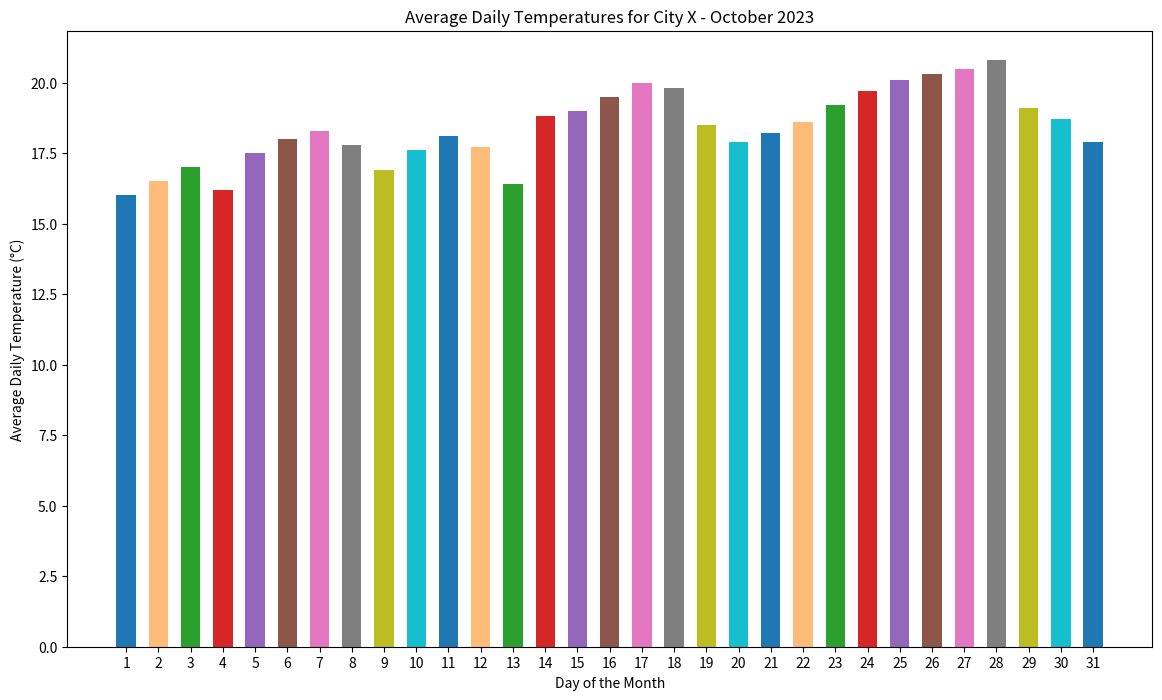

Generate this figure with matplotlib:

import matplotlib.pyplot as plt

# Data
days = [str(day) for day in range(1, 32)]
temperatures = [16.0, 16.5, 17.0, 16.2, 17.5, 18.0, 18.3, 17.8, 16.9, 17.6, 18.1, 17.7, 16.4,
                18.8, 19.0, 19.5, 20.0, 19.8, 18.5, 17.9, 18.2, 18.6, 19.2, 19.7, 20.1, 20.3,
                20.5, 20.8, 19.1, 18.7, 17.9]

# Creating the figure and specifying figure size
plt.figure(figsize=(14, 8))

# Creating the bar chart as a vertical chart
plt.bar(days, temperatures, width=0.6, color=['#1f77b4', '#ffbb78', '#2ca02c', '#d62728',
                                              '#9467bd', '#8c564b', '#e377c2', '#7f7f7f',
                                              '#bcbd22', '#17becf', '#1f77b4', '#ffbb78',
                                              '#2ca02c', '#d62728', '#9467bd', '#8c564b',
                                              '#e377c2', '#7f7f7f', '#bcbd22', '#17becf',
                                              '#1f77b4', '#ffbb78', '#2ca02c', '#d62728',
                                              '#9467bd', '#8c564b', '#e377c2', '#7f7f7f',
                                              '#bcbd22', '#17becf', '#1f77b4'])

# Adding labels and title
plt.ylabel('Average Daily Temperature (°C)')
plt.xlabel('Day of the Month')
plt.title('Average Daily Temperatures for City X - October 2023')

# Show the plot
plt.show()
